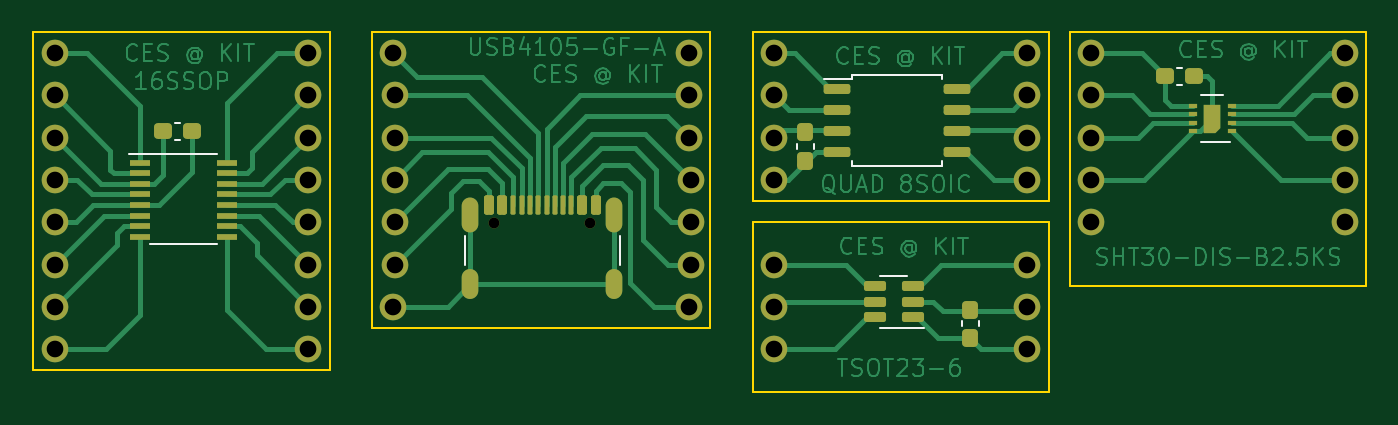
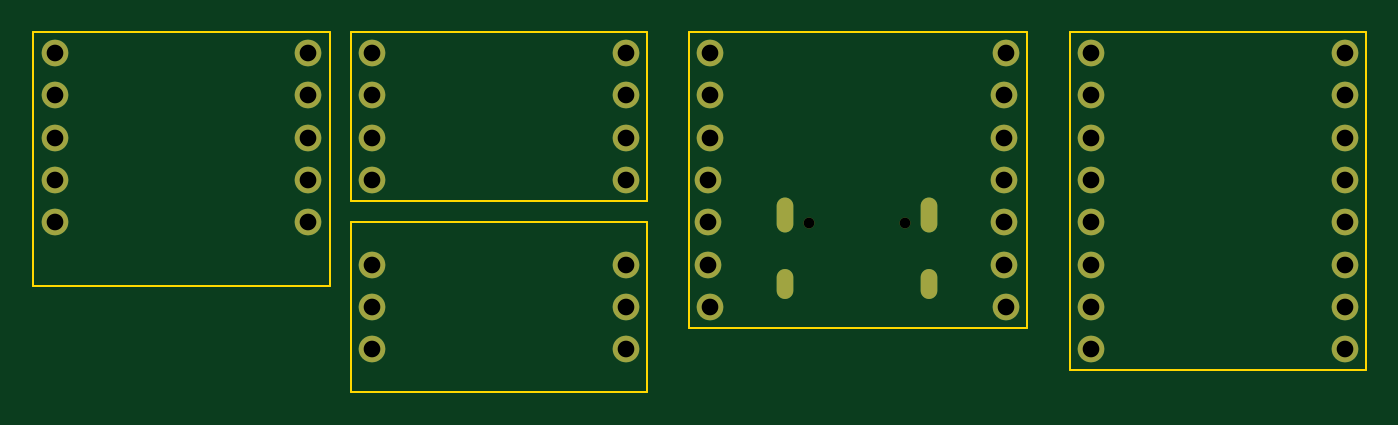
Circuit board: 11 layer files. Board 80.0 x 21.6 mm.
- bottom_copper: smd_breadboard-B_Cu.gbr (3747 bytes)
- bottom_mask: smd_breadboard-B_Mask.gbr (2930 bytes)
- paste: smd_breadboard-B_Paste.gbr (459 bytes)
- bottom_silk: smd_breadboard-B_Silkscreen.gbr (460 bytes)
- outline: smd_breadboard-Edge_Cuts.gbr (1489 bytes)
- top_copper: smd_breadboard-F_Cu.gbr (66692 bytes)
- top_mask: smd_breadboard-F_Mask.gbr (6306 bytes)
- paste: smd_breadboard-F_Paste.gbr (3998 bytes)
- top_silk: smd_breadboard-F_Silkscreen.gbr (1988 bytes)
- drill: smd_breadboard-NPTH.drl (367 bytes)
- drill: smd_breadboard-PTH.drl (1156 bytes)

=== bottom_copper: smd_breadboard-B_Cu.gbr ===
%TF.GenerationSoftware,KiCad,Pcbnew,7.0.10*%
%TF.CreationDate,2024-02-02T14:05:35+01:00*%
%TF.ProjectId,smd_breadboard,736d645f-6272-4656-9164-626f6172642e,rev?*%
%TF.SameCoordinates,Original*%
%TF.FileFunction,Copper,L2,Bot*%
%TF.FilePolarity,Positive*%
%FSLAX46Y46*%
G04 Gerber Fmt 4.6, Leading zero omitted, Abs format (unit mm)*
G04 Created by KiCad (PCBNEW 7.0.10) date 2024-02-02 14:05:35*
%MOMM*%
%LPD*%
G01*
G04 APERTURE LIST*
%TA.AperFunction,ComponentPad*%
%ADD10C,1.600000*%
%TD*%
%TA.AperFunction,ComponentPad*%
%ADD11O,1.000000X2.100000*%
%TD*%
%TA.AperFunction,ComponentPad*%
%ADD12O,1.000000X1.800000*%
%TD*%
G04 APERTURE END LIST*
D10*
%TO.P,,2*%
%TO.N,N/C*%
X149860000Y-78740000D03*
%TD*%
%TO.P,,2*%
%TO.N,N/C*%
X132080000Y-78740000D03*
%TD*%
%TO.P,,2*%
%TO.N,N/C*%
X173990000Y-71120000D03*
%TD*%
%TO.P,,2*%
%TO.N,N/C*%
X132190000Y-71120000D03*
%TD*%
%TO.P,,2*%
%TO.N,N/C*%
X132080000Y-63500000D03*
%TD*%
%TO.P,,2*%
%TO.N,N/C*%
X189230000Y-66040000D03*
%TD*%
%TO.P,,2*%
%TO.N,N/C*%
X111760000Y-73660000D03*
%TD*%
D11*
%TO.P,USB4105-GF-A,S1,SHIELD*%
%TO.N,N/C*%
X136730000Y-73195000D03*
D12*
X136730000Y-77375000D03*
D11*
X145370000Y-73195000D03*
D12*
X145370000Y-77375000D03*
%TD*%
D10*
%TO.P,,2*%
%TO.N,N/C*%
X111760000Y-71120000D03*
%TD*%
%TO.P,,2*%
%TO.N,N/C*%
X154940000Y-78740000D03*
%TD*%
%TO.P,,2*%
%TO.N,N/C*%
X154940000Y-76200000D03*
%TD*%
%TO.P,,2*%
%TO.N,N/C*%
X154940000Y-66040000D03*
%TD*%
%TO.P,,2*%
%TO.N,N/C*%
X127000000Y-63500000D03*
%TD*%
%TO.P,,2*%
%TO.N,N/C*%
X132190000Y-73660000D03*
%TD*%
%TO.P,,2*%
%TO.N,N/C*%
X170180000Y-71120000D03*
%TD*%
%TO.P,,2*%
%TO.N,N/C*%
X149860000Y-66040000D03*
%TD*%
%TO.P,,2*%
%TO.N,N/C*%
X170180000Y-68580000D03*
%TD*%
%TO.P,,2*%
%TO.N,N/C*%
X149970000Y-73660000D03*
%TD*%
%TO.P,,2*%
%TO.N,N/C*%
X154940000Y-71120000D03*
%TD*%
%TO.P,,2*%
%TO.N,N/C*%
X170180000Y-76200000D03*
%TD*%
%TO.P,,2*%
%TO.N,N/C*%
X189230000Y-63500000D03*
%TD*%
%TO.P,,2*%
%TO.N,N/C*%
X132190000Y-76200000D03*
%TD*%
%TO.P,,2*%
%TO.N,N/C*%
X170180000Y-63500000D03*
%TD*%
%TO.P,,2*%
%TO.N,N/C*%
X111760000Y-78740000D03*
%TD*%
%TO.P,,2*%
%TO.N,N/C*%
X154940000Y-81280000D03*
%TD*%
%TO.P,,2*%
%TO.N,N/C*%
X127000000Y-66040000D03*
%TD*%
%TO.P,,2*%
%TO.N,N/C*%
X154940000Y-63500000D03*
%TD*%
%TO.P,,2*%
%TO.N,N/C*%
X149860000Y-63500000D03*
%TD*%
%TO.P,,2*%
%TO.N,N/C*%
X173990000Y-63500000D03*
%TD*%
%TO.P,,2*%
%TO.N,N/C*%
X149970000Y-76200000D03*
%TD*%
%TO.P,,2*%
%TO.N,N/C*%
X111760000Y-68580000D03*
%TD*%
%TO.P,,2*%
%TO.N,N/C*%
X170180000Y-81280000D03*
%TD*%
%TO.P,,2*%
%TO.N,N/C*%
X173990000Y-68580000D03*
%TD*%
%TO.P,,2*%
%TO.N,N/C*%
X132190000Y-68580000D03*
%TD*%
%TO.P,,2*%
%TO.N,N/C*%
X149860000Y-68580000D03*
%TD*%
%TO.P,,2*%
%TO.N,N/C*%
X111760000Y-81280000D03*
%TD*%
%TO.P,,2*%
%TO.N,N/C*%
X170180000Y-66040000D03*
%TD*%
%TO.P,,2*%
%TO.N,N/C*%
X111760000Y-63500000D03*
%TD*%
%TO.P,,2*%
%TO.N,N/C*%
X127000000Y-71120000D03*
%TD*%
%TO.P,,2*%
%TO.N,N/C*%
X189230000Y-73660000D03*
%TD*%
%TO.P,,2*%
%TO.N,N/C*%
X127000000Y-68580000D03*
%TD*%
%TO.P,,2*%
%TO.N,N/C*%
X132190000Y-66040000D03*
%TD*%
%TO.P,,2*%
%TO.N,N/C*%
X127000000Y-76200000D03*
%TD*%
%TO.P,,2*%
%TO.N,N/C*%
X127000000Y-78740000D03*
%TD*%
%TO.P,,2*%
%TO.N,N/C*%
X189230000Y-68580000D03*
%TD*%
%TO.P,,2*%
%TO.N,N/C*%
X173990000Y-73660000D03*
%TD*%
%TO.P,,2*%
%TO.N,N/C*%
X111760000Y-66040000D03*
%TD*%
%TO.P,,2*%
%TO.N,N/C*%
X173990000Y-66040000D03*
%TD*%
%TO.P,,2*%
%TO.N,N/C*%
X149970000Y-71120000D03*
%TD*%
%TO.P,,2*%
%TO.N,N/C*%
X170180000Y-78740000D03*
%TD*%
%TO.P,,2*%
%TO.N,N/C*%
X154940000Y-68580000D03*
%TD*%
%TO.P,,2*%
%TO.N,N/C*%
X189230000Y-71120000D03*
%TD*%
%TO.P,,2*%
%TO.N,N/C*%
X127000000Y-73660000D03*
%TD*%
%TO.P,,2*%
%TO.N,N/C*%
X127000000Y-81280000D03*
%TD*%
%TO.P,,2*%
%TO.N,N/C*%
X111760000Y-76200000D03*
%TD*%
M02*

=== bottom_mask: smd_breadboard-B_Mask.gbr ===
%TF.GenerationSoftware,KiCad,Pcbnew,7.0.10*%
%TF.CreationDate,2024-02-02T14:05:35+01:00*%
%TF.ProjectId,smd_breadboard,736d645f-6272-4656-9164-626f6172642e,rev?*%
%TF.SameCoordinates,Original*%
%TF.FileFunction,Soldermask,Bot*%
%TF.FilePolarity,Negative*%
%FSLAX46Y46*%
G04 Gerber Fmt 4.6, Leading zero omitted, Abs format (unit mm)*
G04 Created by KiCad (PCBNEW 7.0.10) date 2024-02-02 14:05:35*
%MOMM*%
%LPD*%
G01*
G04 APERTURE LIST*
%ADD10C,1.600000*%
%ADD11C,0.650000*%
%ADD12O,1.000000X2.100000*%
%ADD13O,1.000000X1.800000*%
G04 APERTURE END LIST*
D10*
%TO.C,*%
X149860000Y-78740000D03*
%TD*%
%TO.C,*%
X132080000Y-78740000D03*
%TD*%
%TO.C,*%
X173990000Y-71120000D03*
%TD*%
%TO.C,*%
X132190000Y-71120000D03*
%TD*%
%TO.C,*%
X132080000Y-63500000D03*
%TD*%
%TO.C,*%
X189230000Y-66040000D03*
%TD*%
%TO.C,*%
X111760000Y-73660000D03*
%TD*%
D11*
%TO.C,USB4105-GF-A*%
X138160000Y-73695000D03*
X143940000Y-73695000D03*
D12*
X136730000Y-73195000D03*
D13*
X136730000Y-77375000D03*
D12*
X145370000Y-73195000D03*
D13*
X145370000Y-77375000D03*
%TD*%
D10*
%TO.C,*%
X111760000Y-71120000D03*
%TD*%
%TO.C,*%
X154940000Y-78740000D03*
%TD*%
%TO.C,*%
X154940000Y-76200000D03*
%TD*%
%TO.C,*%
X154940000Y-66040000D03*
%TD*%
%TO.C,*%
X127000000Y-63500000D03*
%TD*%
%TO.C,*%
X132190000Y-73660000D03*
%TD*%
%TO.C,*%
X170180000Y-71120000D03*
%TD*%
%TO.C,*%
X149860000Y-66040000D03*
%TD*%
%TO.C,*%
X170180000Y-68580000D03*
%TD*%
%TO.C,*%
X149970000Y-73660000D03*
%TD*%
%TO.C,*%
X154940000Y-71120000D03*
%TD*%
%TO.C,*%
X170180000Y-76200000D03*
%TD*%
%TO.C,*%
X189230000Y-63500000D03*
%TD*%
%TO.C,*%
X132190000Y-76200000D03*
%TD*%
%TO.C,*%
X170180000Y-63500000D03*
%TD*%
%TO.C,*%
X111760000Y-78740000D03*
%TD*%
%TO.C,*%
X154940000Y-81280000D03*
%TD*%
%TO.C,*%
X127000000Y-66040000D03*
%TD*%
%TO.C,*%
X154940000Y-63500000D03*
%TD*%
%TO.C,*%
X149860000Y-63500000D03*
%TD*%
%TO.C,*%
X173990000Y-63500000D03*
%TD*%
%TO.C,*%
X149970000Y-76200000D03*
%TD*%
%TO.C,*%
X111760000Y-68580000D03*
%TD*%
%TO.C,*%
X170180000Y-81280000D03*
%TD*%
%TO.C,*%
X173990000Y-68580000D03*
%TD*%
%TO.C,*%
X132190000Y-68580000D03*
%TD*%
%TO.C,*%
X149860000Y-68580000D03*
%TD*%
%TO.C,*%
X111760000Y-81280000D03*
%TD*%
%TO.C,*%
X170180000Y-66040000D03*
%TD*%
%TO.C,*%
X111760000Y-63500000D03*
%TD*%
%TO.C,*%
X127000000Y-71120000D03*
%TD*%
%TO.C,*%
X189230000Y-73660000D03*
%TD*%
%TO.C,*%
X127000000Y-68580000D03*
%TD*%
%TO.C,*%
X132190000Y-66040000D03*
%TD*%
%TO.C,*%
X127000000Y-76200000D03*
%TD*%
%TO.C,*%
X127000000Y-78740000D03*
%TD*%
%TO.C,*%
X189230000Y-68580000D03*
%TD*%
%TO.C,*%
X173990000Y-73660000D03*
%TD*%
%TO.C,*%
X111760000Y-66040000D03*
%TD*%
%TO.C,*%
X173990000Y-66040000D03*
%TD*%
%TO.C,*%
X149970000Y-71120000D03*
%TD*%
%TO.C,*%
X170180000Y-78740000D03*
%TD*%
%TO.C,*%
X154940000Y-68580000D03*
%TD*%
%TO.C,*%
X189230000Y-71120000D03*
%TD*%
%TO.C,*%
X127000000Y-73660000D03*
%TD*%
%TO.C,*%
X127000000Y-81280000D03*
%TD*%
%TO.C,*%
X111760000Y-76200000D03*
%TD*%
M02*

=== paste: smd_breadboard-B_Paste.gbr ===
%TF.GenerationSoftware,KiCad,Pcbnew,7.0.10*%
%TF.CreationDate,2024-02-02T14:05:35+01:00*%
%TF.ProjectId,smd_breadboard,736d645f-6272-4656-9164-626f6172642e,rev?*%
%TF.SameCoordinates,Original*%
%TF.FileFunction,Paste,Bot*%
%TF.FilePolarity,Positive*%
%FSLAX46Y46*%
G04 Gerber Fmt 4.6, Leading zero omitted, Abs format (unit mm)*
G04 Created by KiCad (PCBNEW 7.0.10) date 2024-02-02 14:05:35*
%MOMM*%
%LPD*%
G01*
G04 APERTURE LIST*
G04 APERTURE END LIST*
M02*

=== bottom_silk: smd_breadboard-B_Silkscreen.gbr ===
%TF.GenerationSoftware,KiCad,Pcbnew,7.0.10*%
%TF.CreationDate,2024-02-02T14:05:35+01:00*%
%TF.ProjectId,smd_breadboard,736d645f-6272-4656-9164-626f6172642e,rev?*%
%TF.SameCoordinates,Original*%
%TF.FileFunction,Legend,Bot*%
%TF.FilePolarity,Positive*%
%FSLAX46Y46*%
G04 Gerber Fmt 4.6, Leading zero omitted, Abs format (unit mm)*
G04 Created by KiCad (PCBNEW 7.0.10) date 2024-02-02 14:05:35*
%MOMM*%
%LPD*%
G01*
G04 APERTURE LIST*
G04 APERTURE END LIST*
M02*

=== outline: smd_breadboard-Edge_Cuts.gbr ===
%TF.GenerationSoftware,KiCad,Pcbnew,7.0.10*%
%TF.CreationDate,2024-02-02T14:05:35+01:00*%
%TF.ProjectId,smd_breadboard,736d645f-6272-4656-9164-626f6172642e,rev?*%
%TF.SameCoordinates,Original*%
%TF.FileFunction,Profile,NP*%
%FSLAX46Y46*%
G04 Gerber Fmt 4.6, Leading zero omitted, Abs format (unit mm)*
G04 Created by KiCad (PCBNEW 7.0.10) date 2024-02-02 14:05:35*
%MOMM*%
%LPD*%
G01*
G04 APERTURE LIST*
%TA.AperFunction,Profile*%
%ADD10C,0.100000*%
%TD*%
G04 APERTURE END LIST*
D10*
X171450000Y-62230000D02*
X153670000Y-62230000D01*
X172720000Y-62230000D02*
X172720000Y-77470000D01*
X171450000Y-73660000D02*
X153670000Y-73660000D01*
X190500000Y-62230000D02*
X172720000Y-62230000D01*
X153670000Y-62230000D02*
X153670000Y-72390000D01*
X172720000Y-77470000D02*
X190500000Y-77470000D01*
X110490000Y-82550000D02*
X110490000Y-62230000D01*
X153670000Y-73660000D02*
X153670000Y-83820000D01*
X153670000Y-72390000D02*
X171450000Y-72390000D01*
X190500000Y-77470000D02*
X190500000Y-62230000D01*
X128270000Y-82550000D02*
X110490000Y-82550000D01*
X110490000Y-62230000D02*
X128270000Y-62230000D01*
X151130000Y-62230000D02*
X130810000Y-62230000D01*
X130810000Y-62230000D02*
X130810000Y-80010000D01*
X151130000Y-80010000D02*
X151130000Y-62230000D01*
X130810000Y-80010000D02*
X151130000Y-80010000D01*
X171450000Y-83820000D02*
X171450000Y-73660000D01*
X171450000Y-72390000D02*
X171450000Y-62230000D01*
X128270000Y-62230000D02*
X128270000Y-82550000D01*
X153670000Y-83820000D02*
X171450000Y-83820000D01*
M02*

=== top_copper: smd_breadboard-F_Cu.gbr (66692 bytes, source omitted) ===
=== top_mask: smd_breadboard-F_Mask.gbr (6306 bytes, source omitted) ===
=== paste: smd_breadboard-F_Paste.gbr (3998 bytes, source withheld) ===
=== top_silk: smd_breadboard-F_Silkscreen.gbr ===
%TF.GenerationSoftware,KiCad,Pcbnew,7.0.10*%
%TF.CreationDate,2024-02-02T14:05:35+01:00*%
%TF.ProjectId,smd_breadboard,736d645f-6272-4656-9164-626f6172642e,rev?*%
%TF.SameCoordinates,Original*%
%TF.FileFunction,Legend,Top*%
%TF.FilePolarity,Positive*%
%FSLAX46Y46*%
G04 Gerber Fmt 4.6, Leading zero omitted, Abs format (unit mm)*
G04 Created by KiCad (PCBNEW 7.0.10) date 2024-02-02 14:05:35*
%MOMM*%
%LPD*%
G01*
G04 APERTURE LIST*
%ADD10C,0.120000*%
%ADD11C,0.150000*%
G04 APERTURE END LIST*
D10*
%TO.C,USB4105-GF-A*%
X136380000Y-76200000D02*
X136380000Y-74500000D01*
X145720000Y-76200000D02*
X145720000Y-74500000D01*
%TO.C,QUAD 8SOIC*%
X159617500Y-64812500D02*
X159617500Y-65072500D01*
X159617500Y-65072500D02*
X157942500Y-65072500D01*
X159617500Y-70262500D02*
X159617500Y-70002500D01*
X162342500Y-64812500D02*
X159617500Y-64812500D01*
X162342500Y-64812500D02*
X165067500Y-64812500D01*
X162342500Y-70262500D02*
X159617500Y-70262500D01*
X162342500Y-70262500D02*
X165067500Y-70262500D01*
X165067500Y-64812500D02*
X165067500Y-65072500D01*
X165067500Y-70262500D02*
X165067500Y-70002500D01*
%TO.C,C3*%
X156335000Y-69234267D02*
X156335000Y-68941733D01*
X157355000Y-69234267D02*
X157355000Y-68941733D01*
D11*
%TO.C,16SSOP*%
X116225000Y-69575000D02*
X121500000Y-69575000D01*
X117500000Y-74975000D02*
X121500000Y-74975000D01*
D10*
%TO.C,C3*%
X118979733Y-67689000D02*
X119272267Y-67689000D01*
X118979733Y-68709000D02*
X119272267Y-68709000D01*
X179470267Y-65407000D02*
X179177733Y-65407000D01*
X179470267Y-64387000D02*
X179177733Y-64387000D01*
X166241000Y-79902267D02*
X166241000Y-79609733D01*
X167261000Y-79902267D02*
X167261000Y-79609733D01*
%TO.C,SHT30-DIS-B2.5KS*%
X182367500Y-68832500D02*
X180627500Y-68832500D01*
X181927500Y-66012500D02*
X180627500Y-66012500D01*
%TO.C,TSOT23-6*%
X162140000Y-79980000D02*
X163940000Y-79980000D01*
X162140000Y-79980000D02*
X161340000Y-79980000D01*
X162140000Y-76860000D02*
X162940000Y-76860000D01*
X162140000Y-76860000D02*
X161340000Y-76860000D01*
%TD*%
M02*

=== drill: smd_breadboard-NPTH.drl ===
M48
; DRILL file {KiCad 7.0.10} date Fr 02 Feb 2024 14:05:29 CET
; FORMAT={-:-/ absolute / inch / decimal}
; #@! TF.CreationDate,2024-02-02T14:05:29+01:00
; #@! TF.GenerationSoftware,Kicad,Pcbnew,7.0.10
; #@! TF.FileFunction,NonPlated,1,2,NPTH
FMAT,2
INCH
; #@! TA.AperFunction,NonPlated,NPTH,ComponentDrill
T1C0.0256
%
G90
G05
T1
X5.4394Y-2.9014
X5.6669Y-2.9014
M30

=== drill: smd_breadboard-PTH.drl ===
M48
; DRILL file {KiCad 7.0.10} date Fr 02 Feb 2024 14:05:29 CET
; FORMAT={-:-/ absolute / inch / decimal}
; #@! TF.CreationDate,2024-02-02T14:05:29+01:00
; #@! TF.GenerationSoftware,Kicad,Pcbnew,7.0.10
; #@! TF.FileFunction,Plated,1,2,PTH
FMAT,2
INCH
; #@! TA.AperFunction,Plated,PTH,ComponentDrill
T1C0.0236
; #@! TA.AperFunction,Plated,PTH,ComponentDrill
T2C0.0394
%
G90
G05
T2
X4.4Y-2.5
X4.4Y-2.6
X4.4Y-2.7
X4.4Y-2.8
X4.4Y-2.9
X4.4Y-3.0
X4.4Y-3.1
X4.4Y-3.2
X5.0Y-2.5
X5.0Y-2.6
X5.0Y-2.7
X5.0Y-2.8
X5.0Y-2.9
X5.0Y-3.0
X5.0Y-3.1
X5.0Y-3.2
X5.2Y-2.5
X5.2Y-3.1
X5.2043Y-2.6
X5.2043Y-2.7
X5.2043Y-2.8
X5.2043Y-2.9
X5.2043Y-3.0
X5.9Y-2.5
X5.9Y-2.6
X5.9Y-2.7
X5.9Y-3.1
X5.9043Y-2.8
X5.9043Y-2.9
X5.9043Y-3.0
X6.1Y-2.5
X6.1Y-2.6
X6.1Y-2.7
X6.1Y-2.8
X6.1Y-3.0
X6.1Y-3.1
X6.1Y-3.2
X6.7Y-2.5
X6.7Y-2.6
X6.7Y-2.7
X6.7Y-2.8
X6.7Y-3.0
X6.7Y-3.1
X6.7Y-3.2
X6.85Y-2.5
X6.85Y-2.6
X6.85Y-2.7
X6.85Y-2.8
X6.85Y-2.9
X7.45Y-2.5
X7.45Y-2.6
X7.45Y-2.7
X7.45Y-2.8
X7.45Y-2.9
T1
G00X5.3831Y-2.86
M15
G01X5.3831Y-2.9033
M16
G05
G00X5.3831Y-3.0305
M15
G01X5.3831Y-3.062
M16
G05
G00X5.7232Y-2.86
M15
G01X5.7232Y-2.9033
M16
G05
G00X5.7232Y-3.0305
M15
G01X5.7232Y-3.062
M16
G05
M30
